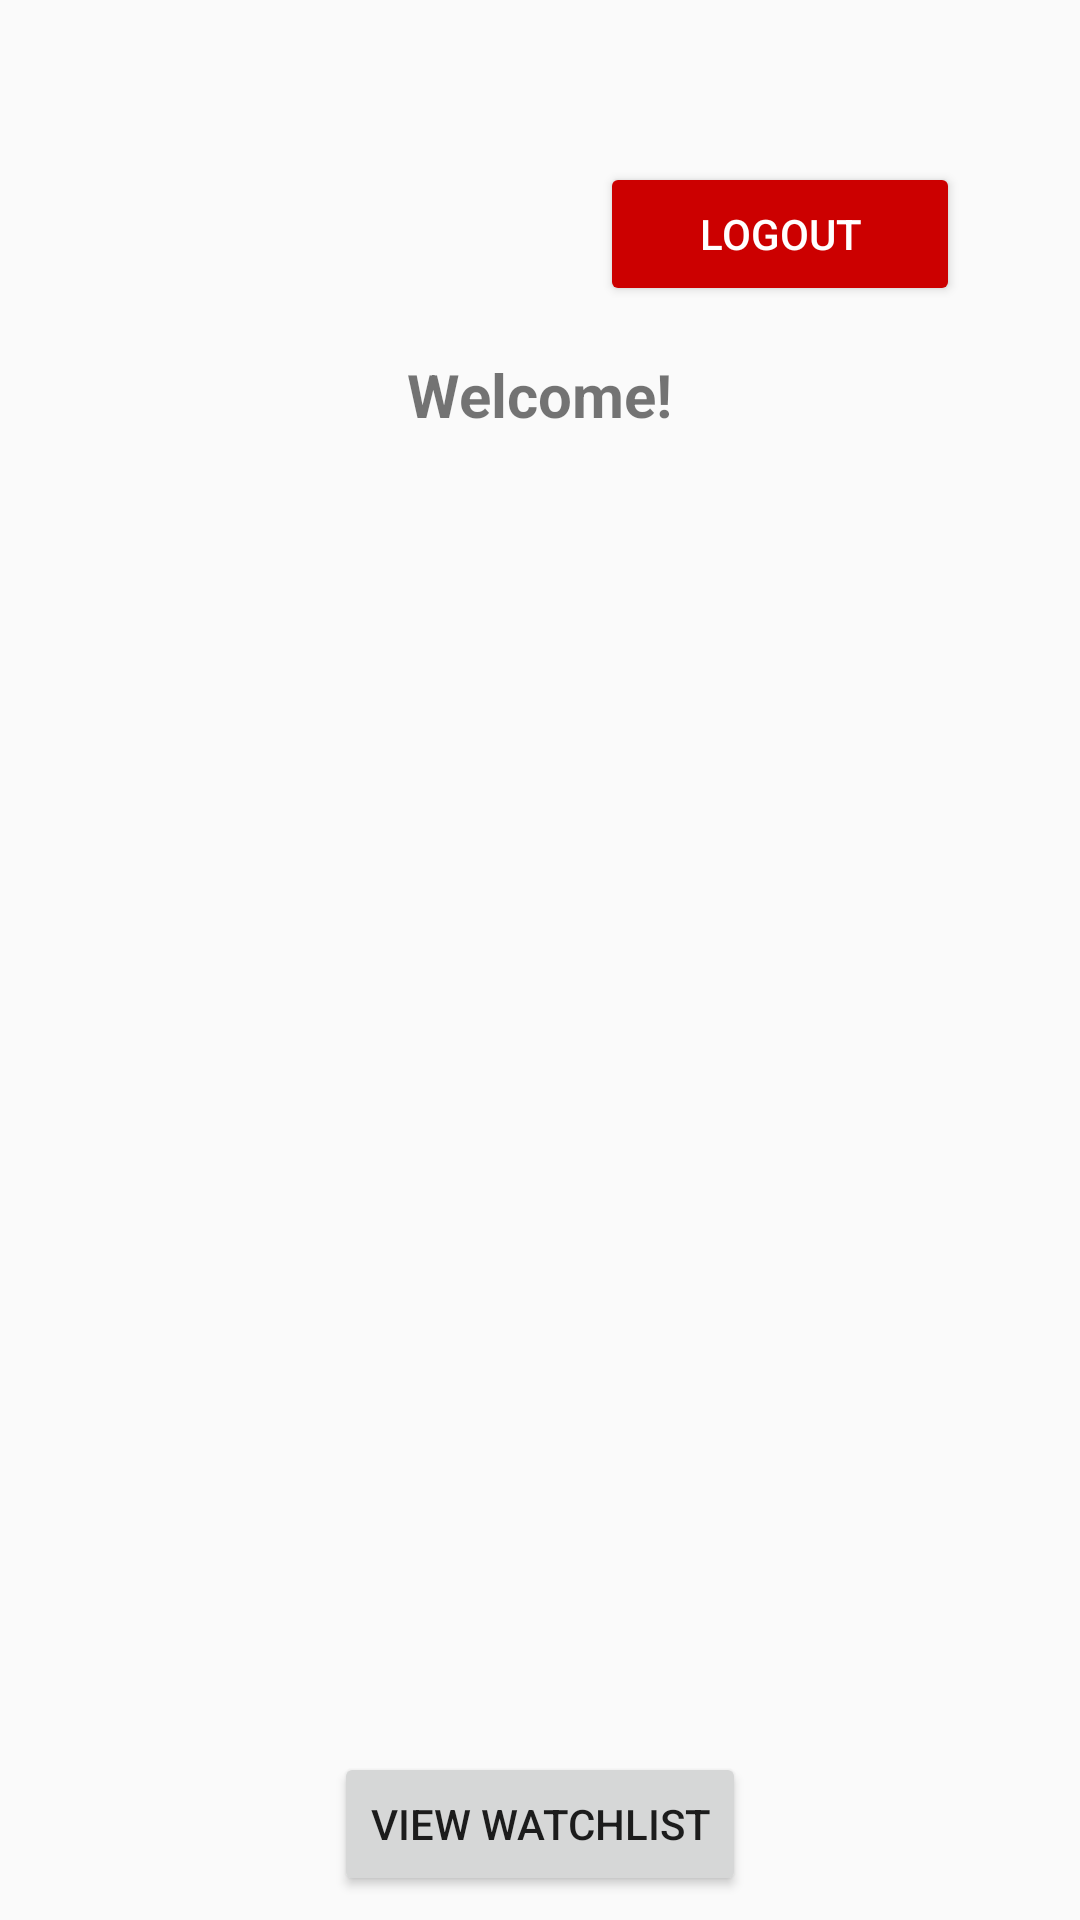

This screen was rendered from an Android layout file. Write that file and the resources it references.
<!-- AndroidManifest.xml: application theme Theme.AppCompat.Light.NoActionBar -->
<!-- res/layout/activity_movie_preferences.xml -->
<?xml version="1.0" encoding="utf-8"?>
<LinearLayout xmlns:android="http://schemas.android.com/apk/res/android"
    android:layout_width="match_parent"
    android:layout_height="match_parent"
    android:orientation="vertical"
    android:padding="8dp">

    
    <RelativeLayout
        android:layout_width="match_parent"
        android:layout_height="wrap_content"
        android:padding="16dp">

        <Button
            android:id="@+id/logoutBtn"
            android:layout_width="120dp"
            android:layout_height="48dp"
            android:text="@string/logout"
            android:padding="8dp"
            android:backgroundTint="@android:color/holo_red_dark"
            android:textColor="@android:color/white"
            android:layout_alignParentTop="true"
            android:layout_alignParentEnd="true"
            android:layout_marginTop="30dp"
            android:layout_marginEnd="16dp" />
    </RelativeLayout>

    
    <TextView
        android:id="@+id/welcomeText"
        android:layout_width="wrap_content"
        android:layout_height="wrap_content"
        android:text="@string/welcome"
        android:textSize="20sp"
        android:textStyle="bold"
        android:layout_gravity="center"
        android:layout_marginBottom="16dp"/>

    
    <androidx.recyclerview.widget.RecyclerView
        android:id="@+id/recyclerView"
        android:layout_width="match_parent"
        android:layout_height="0dp"
        android:layout_weight="1"
        android:scrollbars="vertical"
        android:overScrollMode="always" />
    <Button
        android:id="@+id/watchlistBtn"
        android:layout_width="wrap_content"
        android:layout_height="wrap_content"
        android:text="@string/view_watchlist"
        android:layout_gravity="center_horizontal"/>


</LinearLayout>
<!-- resources referenced by this layout -->
<resources>
  <string name="logout">Logout</string>
  <string name="view_watchlist">View Watchlist</string>
  <string name="welcome">Welcome!</string>
</resources>
